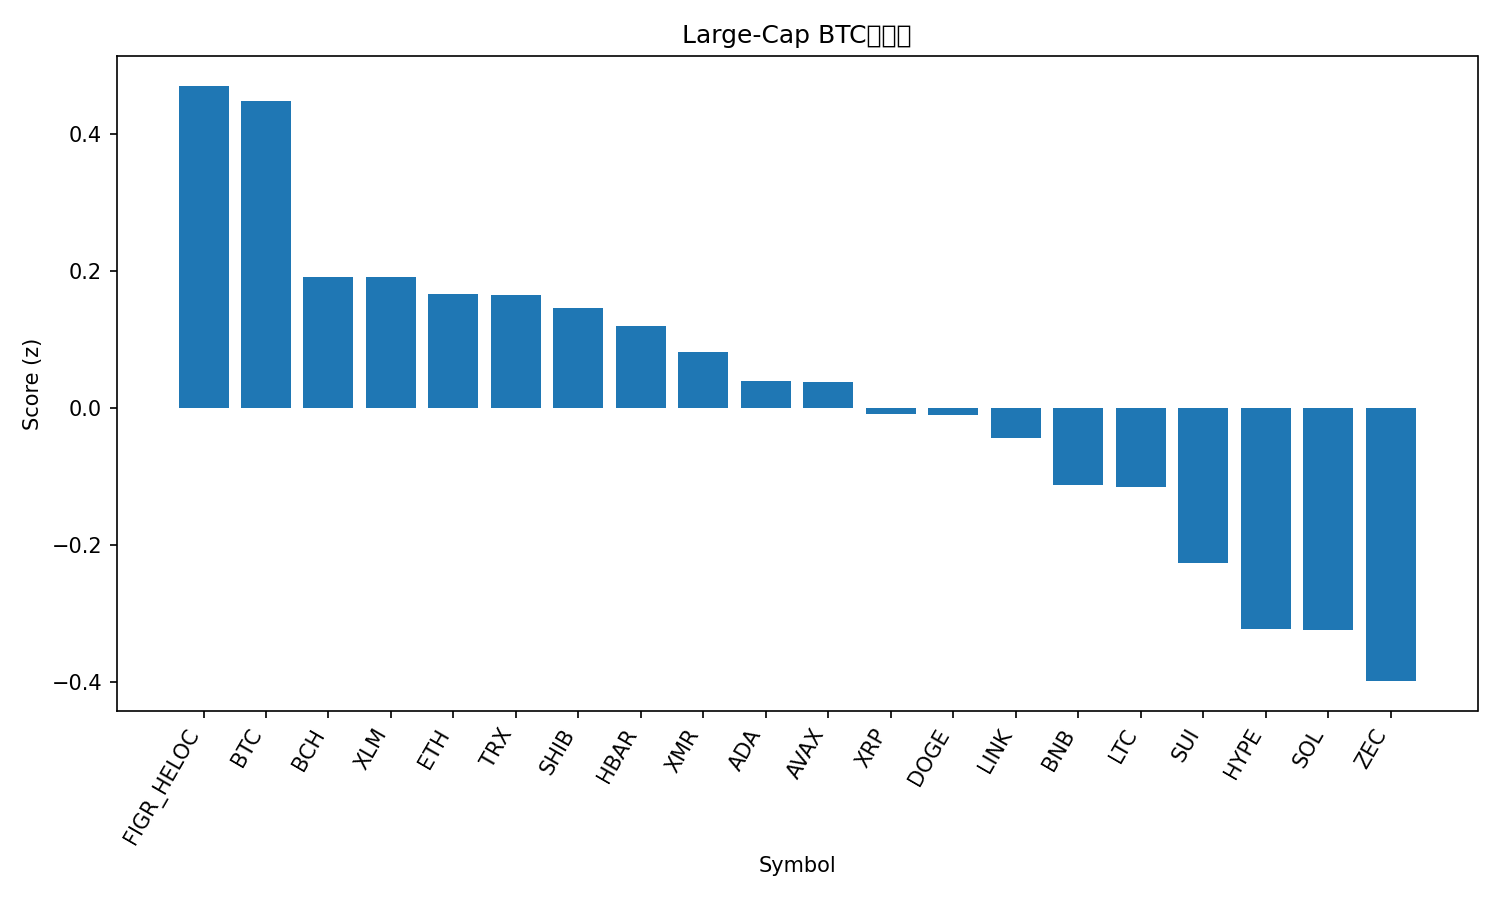

Values plotted in this chart, from the file beside it:
rank, name, symbol, price_btc, price_usd, pct_1h_btc, pct_24h_btc, pct_7d_btc, market_cap_rank, market_cap_usd, volume_usd, score
1, Figure Heloc, FIGR_HELOC, 9.61e-06, 1.005, 0.0, 2.886, -19.07, 13, 13456883263, 12529923, 0.471
2, Bitcoin, BTC, 1.0, 104592, 0.0, 0.0, 0.0, 1, 2085948643535, 84461835485, 0.4483
3, Bitcoin Cash, BCH, 0.004779, 499.9, -0.1274, -1.452, -1.319, 18, 9966760266, 419467800, 0.1912
4, Stellar, XLM, 2.67e-06, 0.2793, 0.2331, -1.262, -7.881, 23, 8951786178, 347323799, 0.1911
5, Ethereum, ETH, 0.03363, 3518, 0.3479, -2.261, -6.391, 2, 424416567089, 51010391337, 0.1673
6, TRON, TRX, 2.68e-06, 0.2807, -0.6338, -1.44, 3.378, 9, 26562478451, 1630482576, 0.1658
7, Shiba Inu, SHIB, 8.7437e-11, 9.15e-06, 0.1532, -2.126, -2.732, 34, 5386071192, 259138991, 0.1464
8, Hedera, HBAR, 1.68e-06, 0.1753, -0.2349, -1.352, -6.291, 29, 7441678792, 445377903, 0.1196
9, Monero, XMR, 0.003259, 340.9, -3.009, 0.8927, 9.056, 33, 6279930625, 218693212, 0.08239
10, Cardano, ADA, 5.22e-06, 0.5454, 0.2359, -2.385, -10.07, 11, 19938581855, 1810455325, 0.03918
11, Avalanche, AVAX, 0.0001597, 16.7, -0.2725, -1.624, -9.706, 30, 7126014743, 834885667, 0.03887
12, XRP, XRP, 2.176e-05, 2.28, -0.2685, -2.535, -6.146, 4, 136781750599, 7082229724, -0.009075
13, Dogecoin, DOGE, 1.59e-06, 0.1658, -0.456, -1.853, -9.279, 10, 25139637494, 3671831439, -0.01
14, Chainlink, LINK, 0.0001444, 15.1, 0.2206, -3.08, -10.2, 16, 10516891231, 1433780935, -0.04365
15, BNB, BNB, 0.009154, 957.5, -0.4905, -2.893, -7.674, 5, 131631371693, 4020685688, -0.1117
16, Litecoin, LTC, 0.0008328, 87.09, -0.8745, -2.506, -5.83, 32, 6651770037, 1041894074, -0.1154
17, Sui, SUI, 1.964e-05, 2.05, -0.4713, -3.168, -14.22, 27, 7550572431, 1614176176, -0.2264
18, Hyperliquid, HYPE, 0.0003634, 38.01, 0.1906, -5.309, -11.97, 17, 10275732118, 838184430, -0.3225
19, Solana, SOL, 0.001544, 161.5, -0.1133, -4.991, -11.62, 6, 89159706332, 10172751415, -0.3241
20, Zcash, ZEC, 0.003965, 414.7, -13.31, 9.095, 40.31, 31, 6769504529, 1774472602, -0.3988
21, Toncoin, TON, 1.897e-05, 1.98, -0.8579, -6.721, -3.878, 36, 4928619040, 280666548, -0.5612
